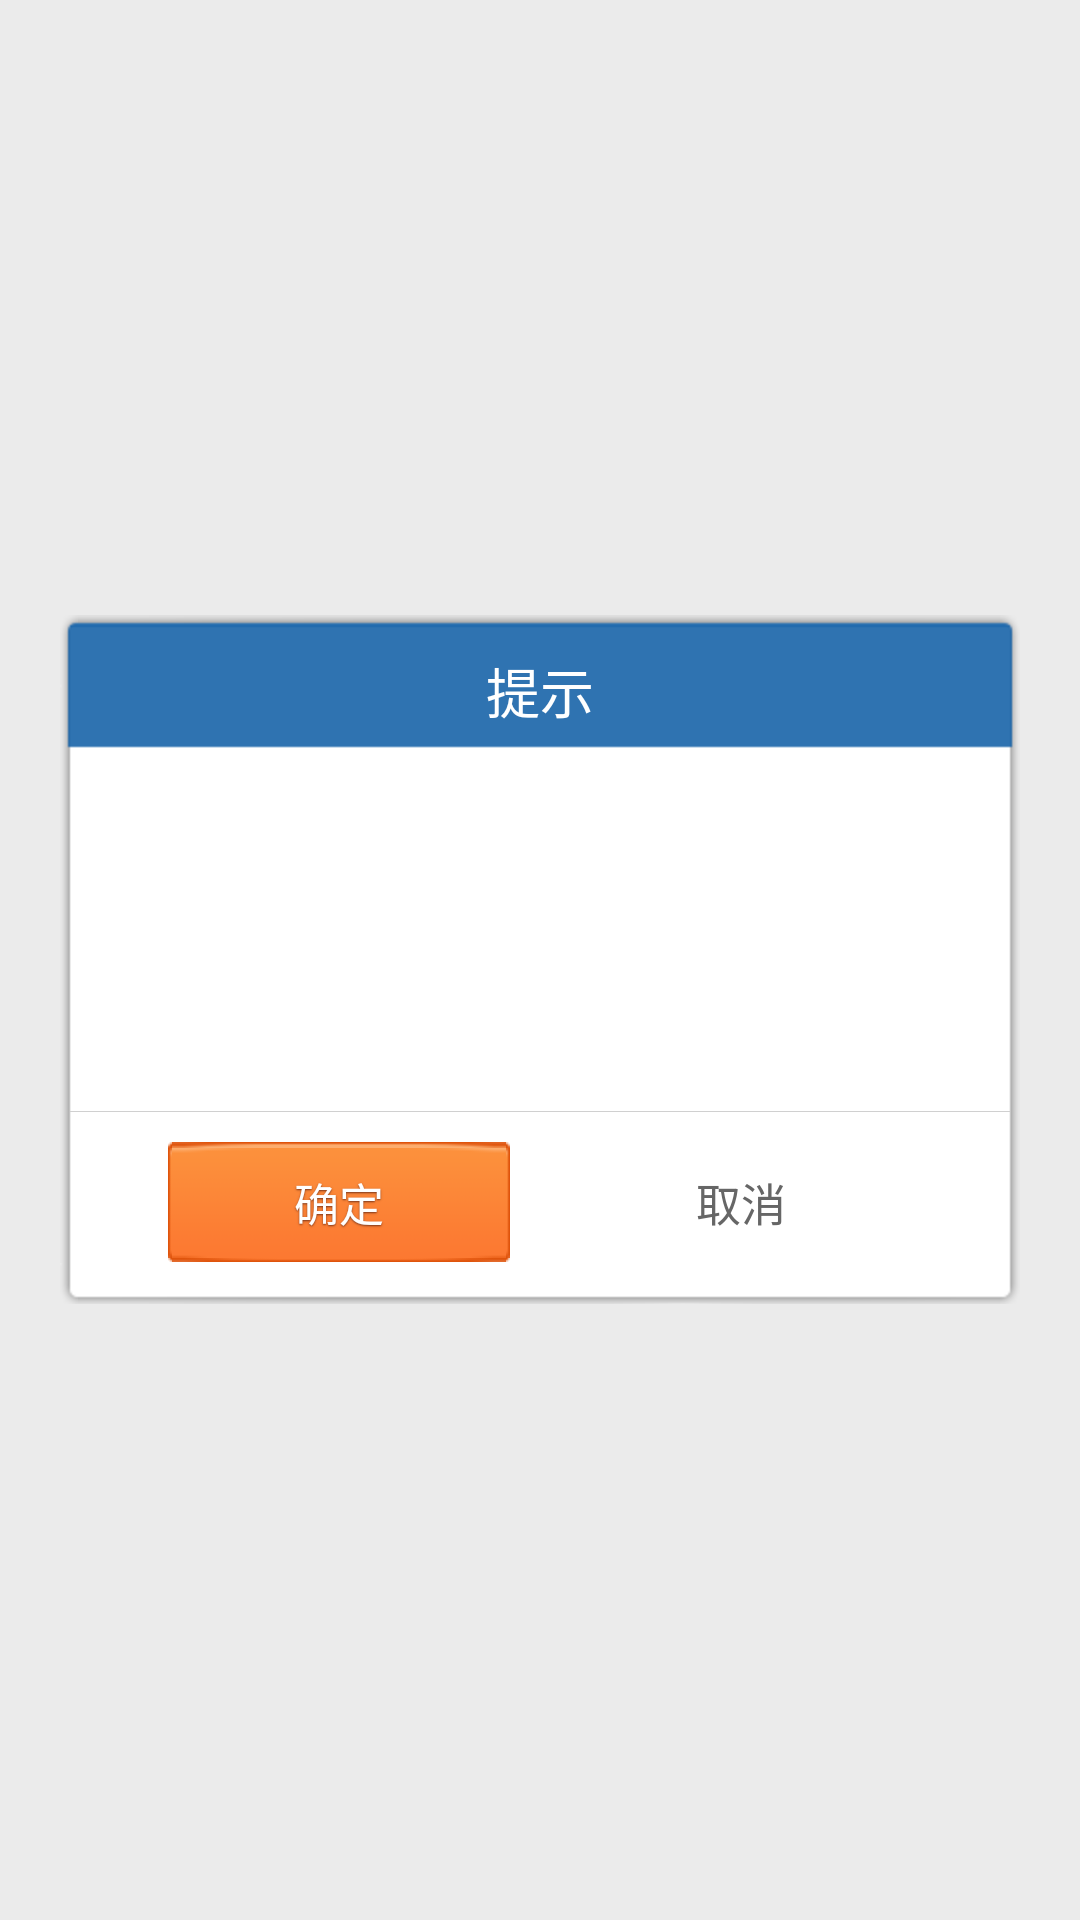

Layout XML and referenced resources for this Android screen:
<!-- AndroidManifest.xml: application theme AppTheme -->
<!-- res/layout/dialog_normal_layout.xml -->
<?xml version="1.0" encoding="utf-8"?>
<FrameLayout xmlns:android="http://schemas.android.com/apk/res/android"
    android:layout_width="fill_parent"
    android:layout_height="fill_parent"
    android:clickable="true"
    android:orientation="vertical"
    android:padding="20.0dip" >

    <LinearLayout
        android:layout_width="fill_parent"
        android:layout_height="wrap_content"
        android:layout_gravity="center"
        android:background="@mipmap/bg_bombbox"
        android:orientation="vertical" >
        <TextView
            android:id="@+id/title"
            style="@style/text_18_ffffff"
            android:layout_width="fill_parent"
            android:layout_height="40.0dip"
            android:gravity="center"
            android:text="@string/title_alert"
            android:visibility="visible" />
        <TextView
            android:id="@+id/message"
            style="@style/text_16_666666"
            android:layout_width="fill_parent"
            android:layout_height="wrap_content"
            android:gravity="left|center"
            android:lineSpacingMultiplier="1.5"
            android:minHeight="120.0dip"
            android:paddingBottom="15.0dip"
            android:paddingLeft="20.0dip"
            android:paddingRight="20.0dip"
            android:paddingTop="15.0dip" />

        <View
            android:layout_width="fill_parent"
            android:layout_height="1.0px"
            android:background="#ffd0d0d0" />

        <LinearLayout
            android:layout_width="fill_parent"
            android:layout_height="60.0dip"
            android:layout_gravity="bottom"
            android:background="@drawable/dialog_bottom_bg"
            android:gravity="center"
            android:orientation="horizontal" >
            <Button
                android:id="@+id/positiveButton"
                style="@style/text_15_ffffff_sdw"
                android:layout_width="114.0dip"
                android:layout_height="40.0dip"
                android:background="@drawable/btn_ok_selector"
                android:gravity="center"
                android:text="@string/positiveButtonText" />
            <Button
                android:id="@+id/negativeButton"
                style="@style/text_15_666666_sdw"
                android:layout_width="114.0dip"
                android:layout_height="40.0dip"
                android:layout_marginLeft="20.0dip"
                android:background="@drawable/btn_cancel_selector"
                android:gravity="center"
                android:text="@string/negativeButtonText" />
        </LinearLayout>
    </LinearLayout>

</FrameLayout>
<!-- resources referenced by this layout -->
<resources>
  <!-- drawable btn_cancel_selector (drawable) -->
  <?xml version="1.0" encoding="utf-8"?>
  <selector
    xmlns:android="http://schemas.android.com/apk/res/android">
      <item android:state_enabled="true" android:state_pressed="true" android:drawable="@mipmap/btn_cancel_pressed" />
      <item android:state_enabled="true" android:drawable="@mipmap/btn_cancel" />
  </selector>
  <!-- drawable btn_ok_selector (drawable) -->
  <?xml version="1.0" encoding="utf-8"?>
  <selector
    xmlns:android="http://schemas.android.com/apk/res/android">
      <item android:state_pressed="true" android:drawable="@mipmap/btn_ok_pressed" />
      <item android:drawable="@mipmap/btn_ok_normal" />
  </selector>
  <string name="negativeButtonText">取消</string>
  <string name="positiveButtonText">确定</string>
  <string name="title_alert">提示</string>
  <style name="text_15_666666_sdw" parent="@style/sdw_white">
          <item name="android:textSize">15.0dip</item>
          <item name="android:textColor">#ff666666</item>
      </style>
  <style name="text_15_ffffff_sdw" parent="@style/sdw_79351b">
          <item name="android:textSize">15.0dip</item>
          <item name="android:textColor">#ffffffff</item>
      </style>
  <style name="text_16_666666">
          <item name="android:textSize">16.0dip</item>
          <item name="android:textColor">#ff666666</item>
      </style>
  <style name="text_18_ffffff">
          <item name="android:textSize">18.0dip</item>
          <item name="android:textColor">#ffffffff</item>
      </style>
  <style name="AppTheme" parent="Theme.AppCompat.Light.NoActionBar">
          
          <item name="colorPrimary">@color/colorPrimary</item>
          <item name="colorPrimaryDark">@color/colorPrimaryDark</item>
          <item name="colorAccent">@color/colorAccent</item>
          <item name="android:windowBackground">@color/normal_bg_color</item>
      </style>
  <style name="sdw_white">
          <item name="android:shadowColor">#7fffffff</item>
          <item name="android:shadowDx">0.0</item>
          <item name="android:shadowDy">0.65</item>
          <item name="android:shadowRadius">1.0</item>
      </style>
  <style name="sdw_79351b">
          <item name="android:shadowColor">#ff79351b</item>
          <item name="android:shadowDx">0.0</item>
          <item name="android:shadowDy">1.0</item>
          <item name="android:shadowRadius">1.0</item>
      </style>
  <color name="colorPrimary">#393a3f</color>
  <color name="colorPrimaryDark">#303135</color>
  <color name="colorAccent">#FF4081</color>
  <color name="normal_bg_color">#ebebeb</color>
</resources>
